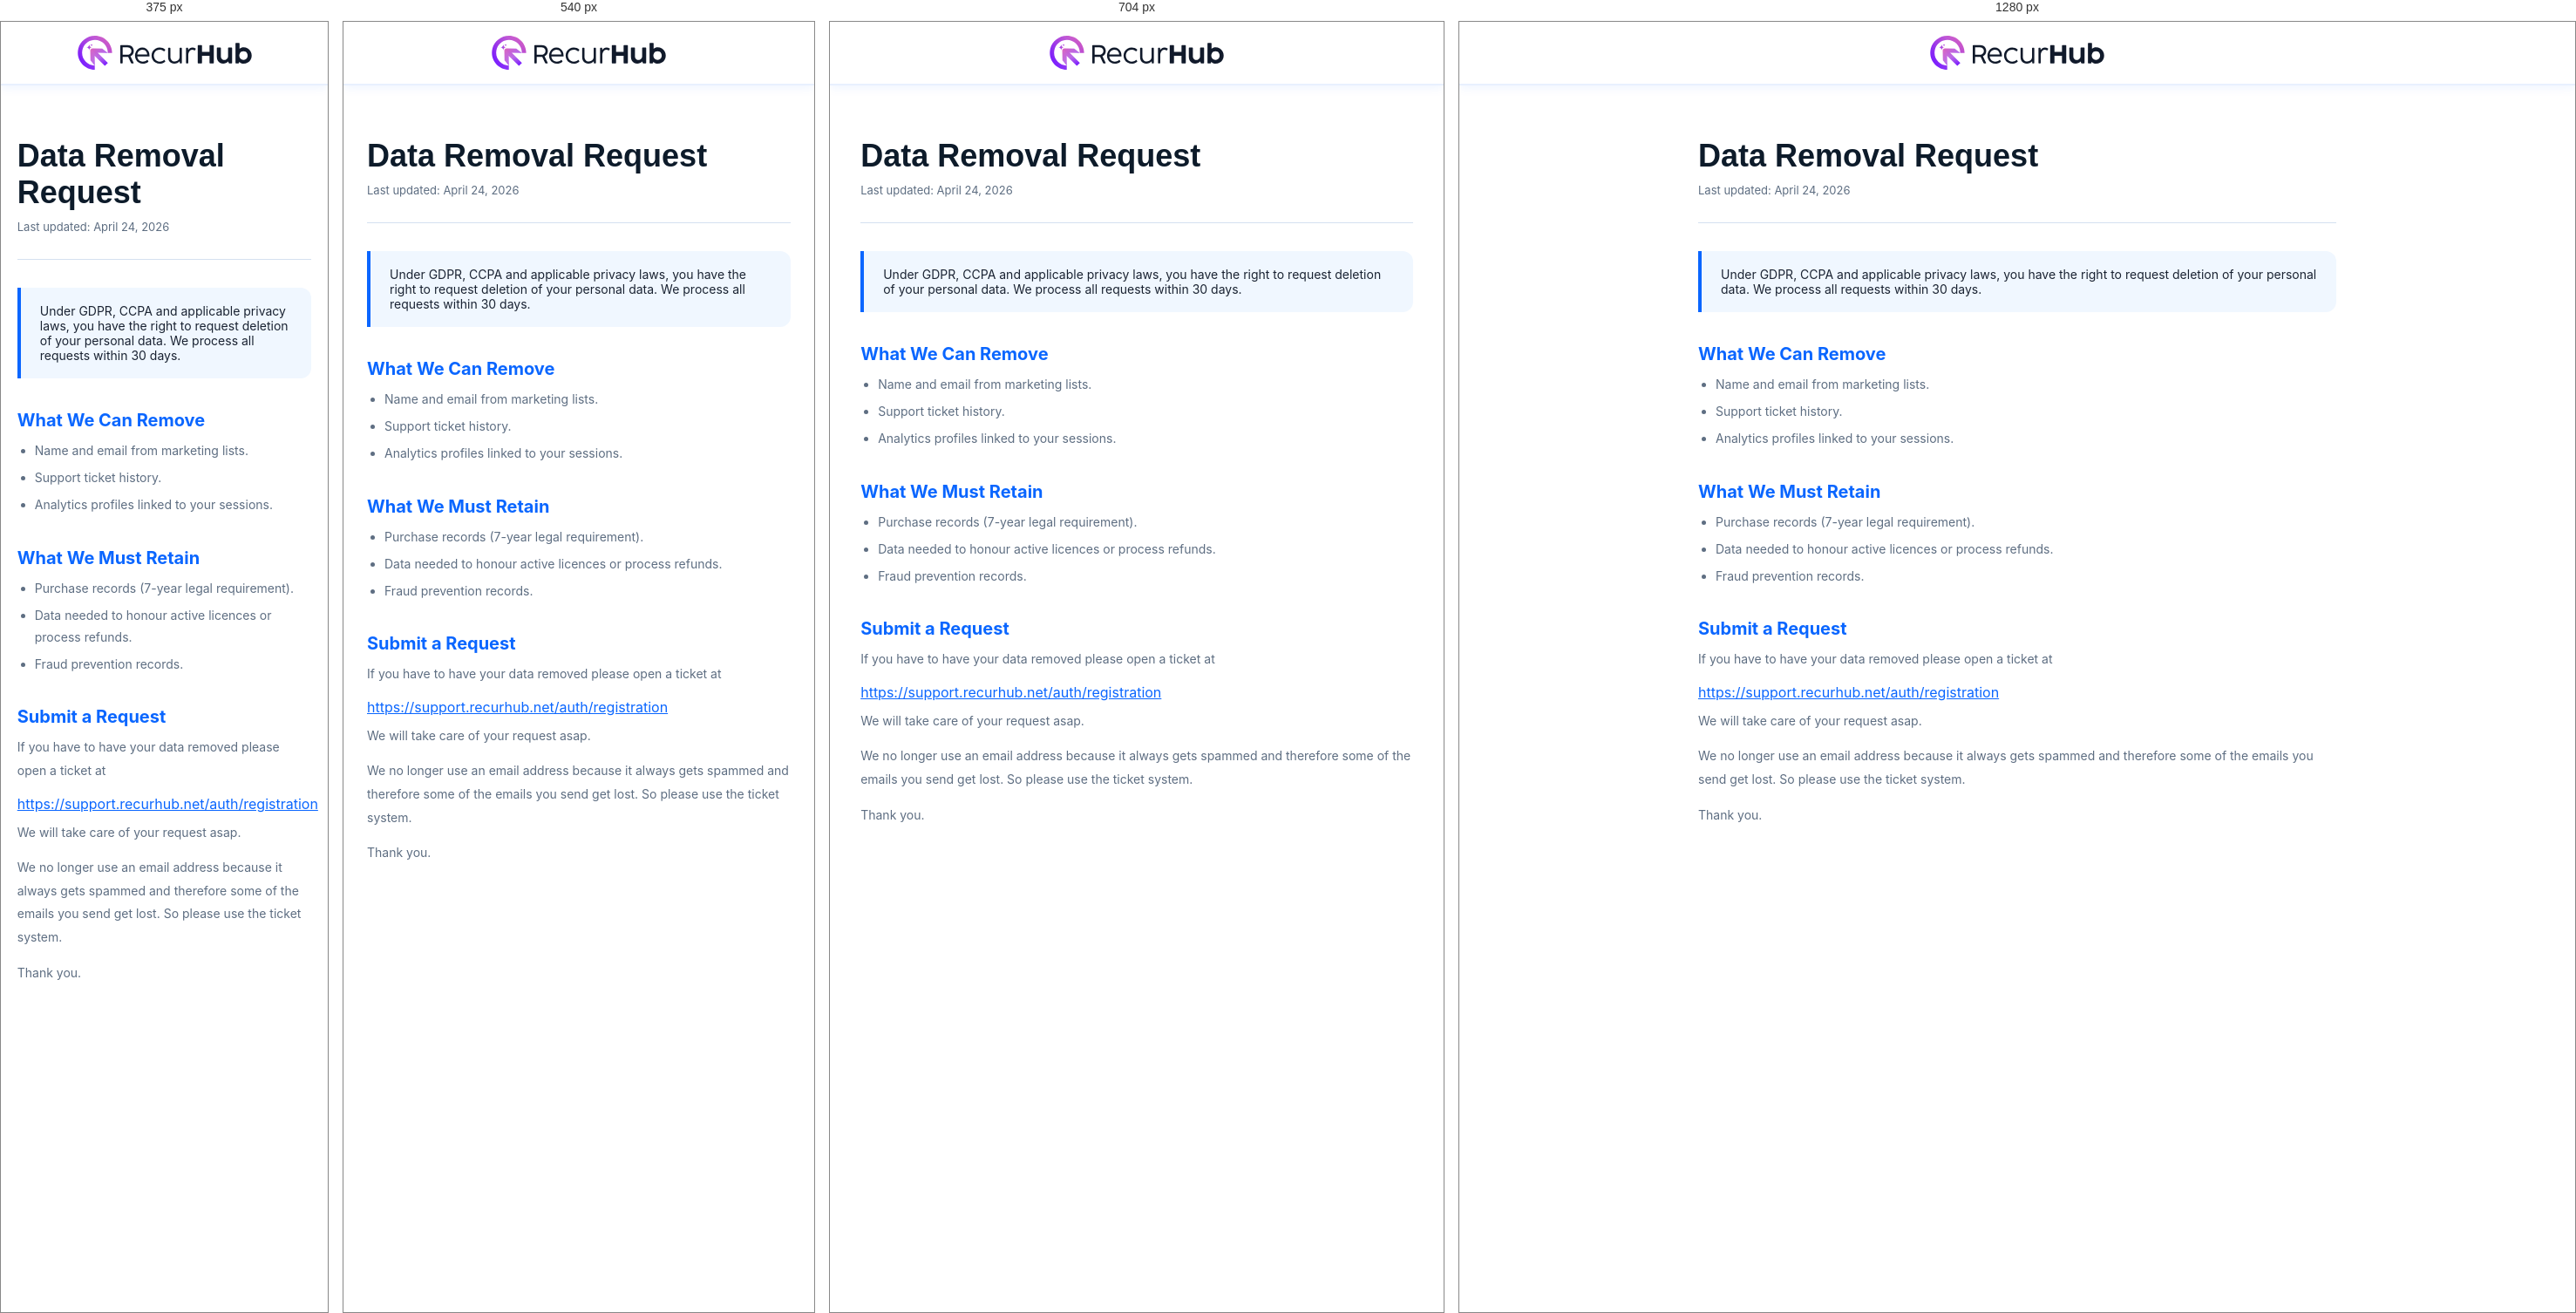
Rendered at 375 px, 540 px, 704 px and 1280 px, left to right.

<!-- file: data.html -->
<!DOCTYPE html>
<html lang="en">

<head>
  <meta charset="UTF-8">
  <meta name="viewport" content="width=device-width, initial-scale=1.0">
  <title>Data Removal Request – RecurHub</title>
  <link rel="icon" type="image/png" href="./favicon.png">
  <link rel="stylesheet" href="./styles.css">
</head>

<body>
  <nav>
    <a class="nav-logo" href="#">
      <img src="./pages_logo.svg" alt="Logo">
    </a>
    <a href="#" class="nav-cta"> Back</a>
  </nav>
  <div class="legal-body">
    <h1>Data Removal Request</h1>
    <p class="updated">Last updated: April 24, 2026</p>
    <div class="legal-highlight">Under GDPR, CCPA and applicable privacy laws, you have the right to request deletion of
      your personal data. We process all requests within 30 days.</div>
    <h2>What We Can Remove</h2>
    <ul>
      <li>Name and email from marketing lists.</li>
      <li>Support ticket history.</li>
      <li>Analytics profiles linked to your sessions.</li>
    </ul>
    <h2>What We Must Retain</h2>
    <ul>
      <li>Purchase records (7-year legal requirement).</li>
      <li>Data needed to honour active licences or process refunds.</li>
      <li>Fraud prevention records.</li>
    </ul>
    <h2>Submit a Request</h2>
    <!-- <form class="cf" onsubmit="handleForm(event)">
    <div class="cf-grid"><input type="text" placeholder="Your Full Name" required><input type="email" placeholder="Email Used at Purchase" required></div>
    <input type="text" placeholder="Order ID (if applicable)">
    <select><option value="">Select removal scope</option><option>Marketing emails only</option><option>All personal data (except legal)</option><option>Analytics data</option><option>Support history</option><option>Everything possible</option></select>
    <textarea placeholder="Additional information about your request..."></textarea>
    <button type="submit">Submit Data Removal Request</button>
  </form> -->
    <p>If you have to have your data removed please open a ticket at</p>
    <a href="https://support.recurhub.net/auth/registration">https://support.recurhub.net/auth/registration</a>
    <p style="margin-top: 10px;">We will take care of your request asap.</p>
    <p>We no longer use an email address because it always gets spammed and therefore some of the emails you send get
      lost. So please use the ticket system.</p>
    <p>Thank you.</p>
    <!-- <p style="font-size:13px;color:var(--muted);margin-top:14px;">We confirm receipt within 48 hours and complete requests within 30 days.</p> -->
  </div>
  <script src="../live/script.js"></script>
</body>

</html>

/* @media block from styles.css */
@media(max-width:768px) {
  .container {
    padding: 0 16px;
  }
}

/* @media block from styles.css */
@media(max-width:768px) {
  .stats-grid {
    grid-template-columns: repeat(2, 1fr);
  }
}

/* @media block from styles.css */
@media(max-width:480px) {
  .stats-grid {
    grid-template-columns: 1fr;
  }
}

/* @media block from styles.css */
@media(max-width:640px) {
  .ba-grid {
    grid-template-columns: 1fr;
  }
}

/* @media block from styles.css */
@media(max-width:768px) {
  .solution-layout {
    grid-template-columns: 1fr;
    gap: 36px;
  }
}

/* @media block from styles.css */
@media(max-width:768px) {
  .flow-steps {
    flex-direction: column;
    align-items: center;
    gap: 0;
  }
}

/* @media block from styles.css */
@media(max-width:768px) {
  .flow-connector {
    display: none;
  }
}

/* @media block from styles.css */
@media(max-width:640px) {
  .guarantee-wrap {
    grid-template-columns: 1fr;
    text-align: center;
  }
}

/* @media block from styles.css */
@media(max-width:480px) {
  .price-card.featured {
    transform: none;
  }
}

/* @media block from styles.css */
@media(max-width:768px) {
  .footer-top {
    grid-template-columns: 1fr;
    gap: 24px;
  }
}

/* @media block from styles.css */
@media(max-width:600px) {
  .cf-grid {
    grid-template-columns: 1fr;
  }
}

/* @media block from styles.css */
@media(max-width:768px) {
  nav .nav-cta {
    display: none;
  }

  section {
    padding: 52px 0;
  }

  .solution-layout {
    grid-template-columns: 1fr;
  }

  .ba-grid {
    grid-template-columns: 1fr;
  }

  .guarantee-wrap {
    grid-template-columns: 1fr;
    text-align: center;
  }

  .footer-top {
    grid-template-columns: 1fr;
  }
}

/* @media block from styles.css */
@media(max-width:480px) {
  .hero-cta-group {
    flex-direction: column;
    align-items: stretch;
  }

  .btn-primary,
  .btn-ghost {
    justify-content: center;
  }
}